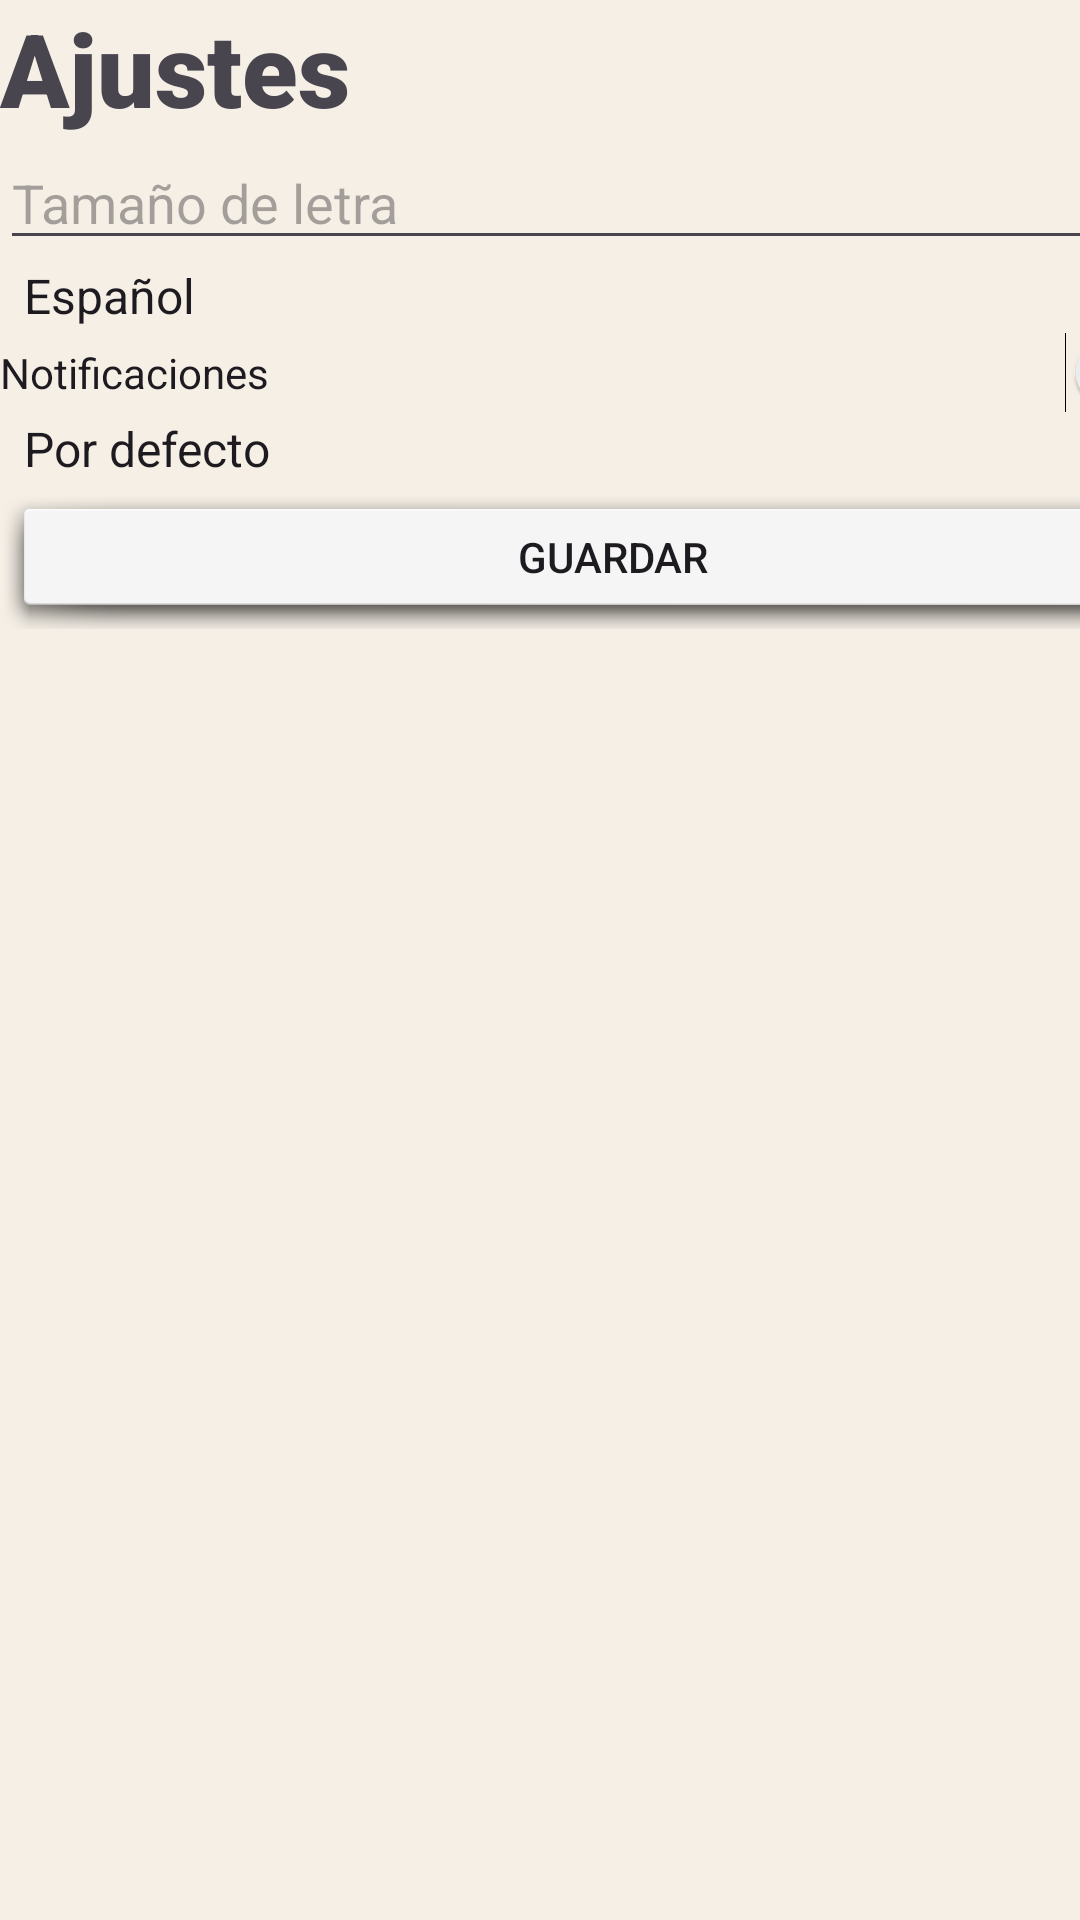

Reconstruct the res/layout file that produces this screen, plus the resources it refers to.
<!-- AndroidManifest.xml: application theme Base.Theme.BodrioApp -->
<!-- res/layout/activity_settings.xml -->
<?xml version="1.0" encoding="utf-8"?>
<androidx.constraintlayout.widget.ConstraintLayout xmlns:android="http://schemas.android.com/apk/res/android"
    xmlns:tools="http://schemas.android.com/tools"
    android:layout_width="match_parent"
             android:layout_height="match_parent">

    <LinearLayout
        android:layout_width="409dp"
        android:layout_height="729dp"
        android:orientation="vertical"
        tools:layout_editor_absoluteX="1dp"
        tools:layout_editor_absoluteY="1dp">

        <TextView
            android:id="@+id/textView4"
            android:layout_width="match_parent"
            android:layout_height="wrap_content"
            android:fontFamily="sans-serif-black"
            android:text="@string/settings"
            android:textSize="34sp" />

        <EditText
            android:id="@+id/editTamañoLetra"
            android:layout_width="match_parent"
            android:layout_height="wrap_content"
            android:ems="10"
            android:hint="@string/textSize"
            android:inputType="number" />

        <Spinner
            android:id="@+id/spinnerIdioma"
            android:layout_width="match_parent"
            android:layout_height="wrap_content"
            android:entries="@array/idiomas_array" />

        <Switch
            android:id="@+id/switchNotificaciones"
            android:layout_width="match_parent"
            android:layout_height="wrap_content"
            android:text="@string/notifications" />

        <Spinner
            android:id="@+id/spinnerTemas"
            android:layout_width="match_parent"
            android:layout_height="wrap_content"
            android:entries="@array/temas_array" />

        <Button
            android:id="@+id/btnGuardar"
            android:layout_width="match_parent"
            android:layout_height="wrap_content"
            android:background="@android:drawable/dialog_holo_light_frame"
            android:text="Guardar" />

    </LinearLayout>
</androidx.constraintlayout.widget.ConstraintLayout>
<!-- resources referenced by this layout -->
<resources>
  <string-array name="idiomas_array">
          <item>Español</item>
          <item>Català</item>
          <item>English</item>
      </string-array>
  <string-array name="temas_array">
          <item>@string/defaultTheme</item>
          <item>@string/blue</item>
          <item>@string/red</item>
          <item>@string/green</item>
      </string-array>
  <string name="notifications">Notificaciones</string>
  <string name="settings">Ajustes</string>
  <string name="textSize">Tamaño de letra</string>
  <style name="Base.Theme.BodrioApp" parent="Theme.Material3.DayNight.NoActionBar">
          <item name="colorPrimary">#8B5E3C</item>
          <item name="colorOnPrimary">#FFFFFF</item>
  
          <item name="colorSecondary">#C9986C</item>
          <item name="colorOnSecondary">#000000</item>
  
          <item name="android:colorBackground">#F5EFE6</item>
          <item name="colorOnBackground">#3D2B1F</item>
  
          <item name="colorSurface">#FFFFFF</item>
          <item name="colorOnSurface">#3D2B1F</item>
  
          <item name="colorError">#B00020</item>
          <item name="colorOnError">#FFFFFF</item>
      </style>
  <string name="defaultTheme">Por defecto</string>
  <string name="blue">Azul</string>
  <string name="red">Rojo</string>
  <string name="green">Verde</string>
</resources>
